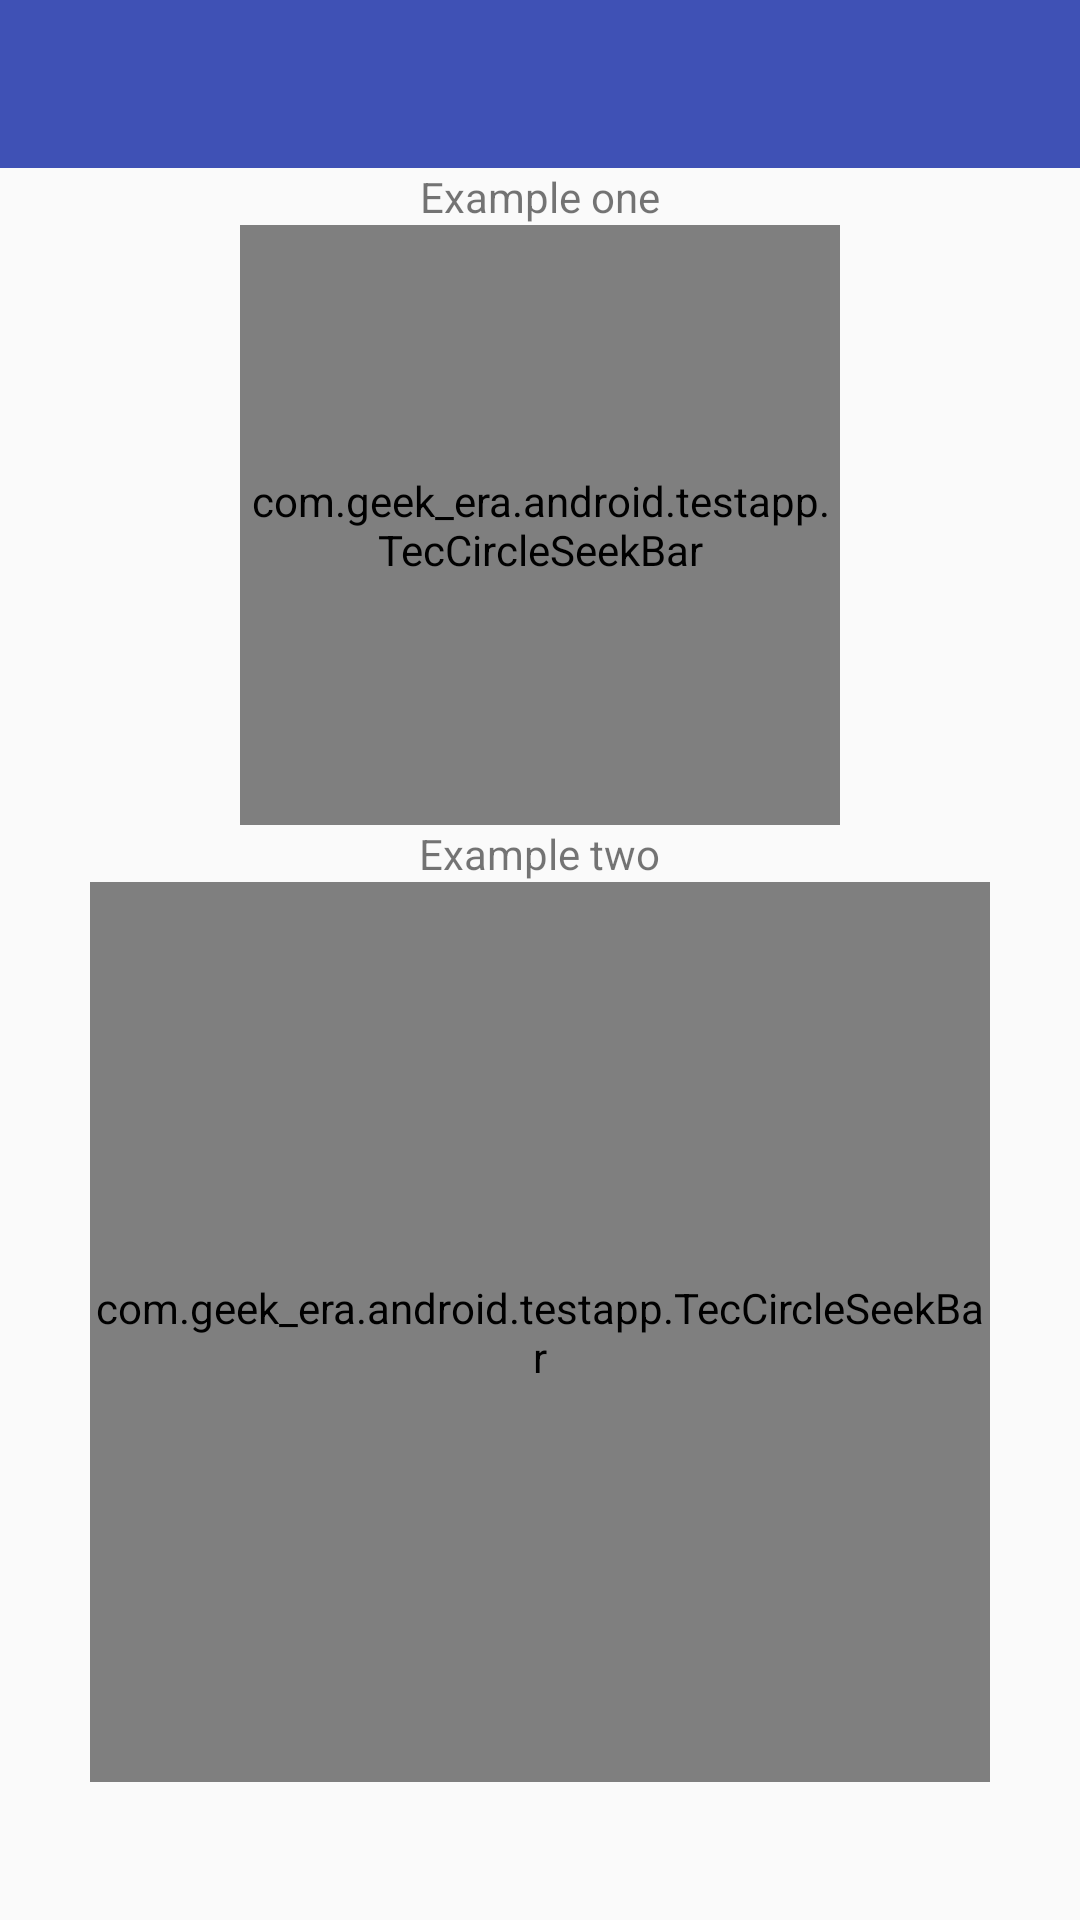

Here is an Android app screen rendered from its layout file. Give the layout XML and the strings, colors and styles it references.
<!-- AndroidManifest.xml: activity theme AppTheme.NoActionBar -->
<!-- res/layout/activity_main.xml -->
<?xml version="1.0" encoding="utf-8"?>
<LinearLayout xmlns:android="http://schemas.android.com/apk/res/android"
    xmlns:app="http://schemas.android.com/apk/res-auto"
    xmlns:tools="http://schemas.android.com/tools"
    android:layout_width="match_parent"
    android:layout_height="match_parent"
    android:orientation="vertical">

    <android.support.design.widget.AppBarLayout
        android:layout_width="match_parent"
        android:layout_height="wrap_content"
        android:theme="@style/AppTheme.AppBarOverlay">

        <android.support.v7.widget.Toolbar
            android:id="@+id/toolbar"
            android:layout_width="match_parent"
            android:layout_height="?attr/actionBarSize"
            android:background="?attr/colorPrimary"
            app:popupTheme="@style/AppTheme.PopupOverlay" />

    </android.support.design.widget.AppBarLayout>

    <ScrollView
        android:layout_width="match_parent"
        android:layout_height="match_parent">
        <LinearLayout
            android:layout_width="match_parent"
            android:layout_height="wrap_content"
            android:orientation="vertical"
            android:gravity="center">
            <TextView
                android:layout_width="wrap_content"
                android:layout_height="wrap_content"
                android:gravity="center"
                android:text="Example one"/>
            <com.geek_era.android.testapp.TecCircleSeekBar
                android:id="@+id/view"
                android:layout_width="200dp"
                android:layout_height="200dp"
                app:correctAngle="70"
                app:sweepAngle="250"
                app:clockWise="false"/>


            <TextView
                android:layout_width="wrap_content"
                android:layout_height="wrap_content"
                android:gravity="center"
                android:text="Example two"/>

            <com.geek_era.android.testapp.TecCircleSeekBar
                android:layout_width="300dp"
                android:layout_height="300dp"
                app:outerWidth="5dp"
                app:outerColor="#FC7322"
                app:innerWidth="15dp"
                app:innerColor="#FD4655"
                app:innerBgColor="#FC7322"
                app:innerPadding="5dp"
                app:rotation="100"
                app:sumRotation="200"/>
        </LinearLayout>
    </ScrollView>

</LinearLayout>
<!-- resources referenced by this layout -->
<resources>
  <style name="AppTheme.AppBarOverlay" parent="ThemeOverlay.AppCompat.Dark.ActionBar" />
  <style name="AppTheme.PopupOverlay" parent="ThemeOverlay.AppCompat.Light" />
  <style name="AppTheme.NoActionBar">
          <item name="windowActionBar">false</item>
          <item name="windowNoTitle">true</item>
      </style>
</resources>
